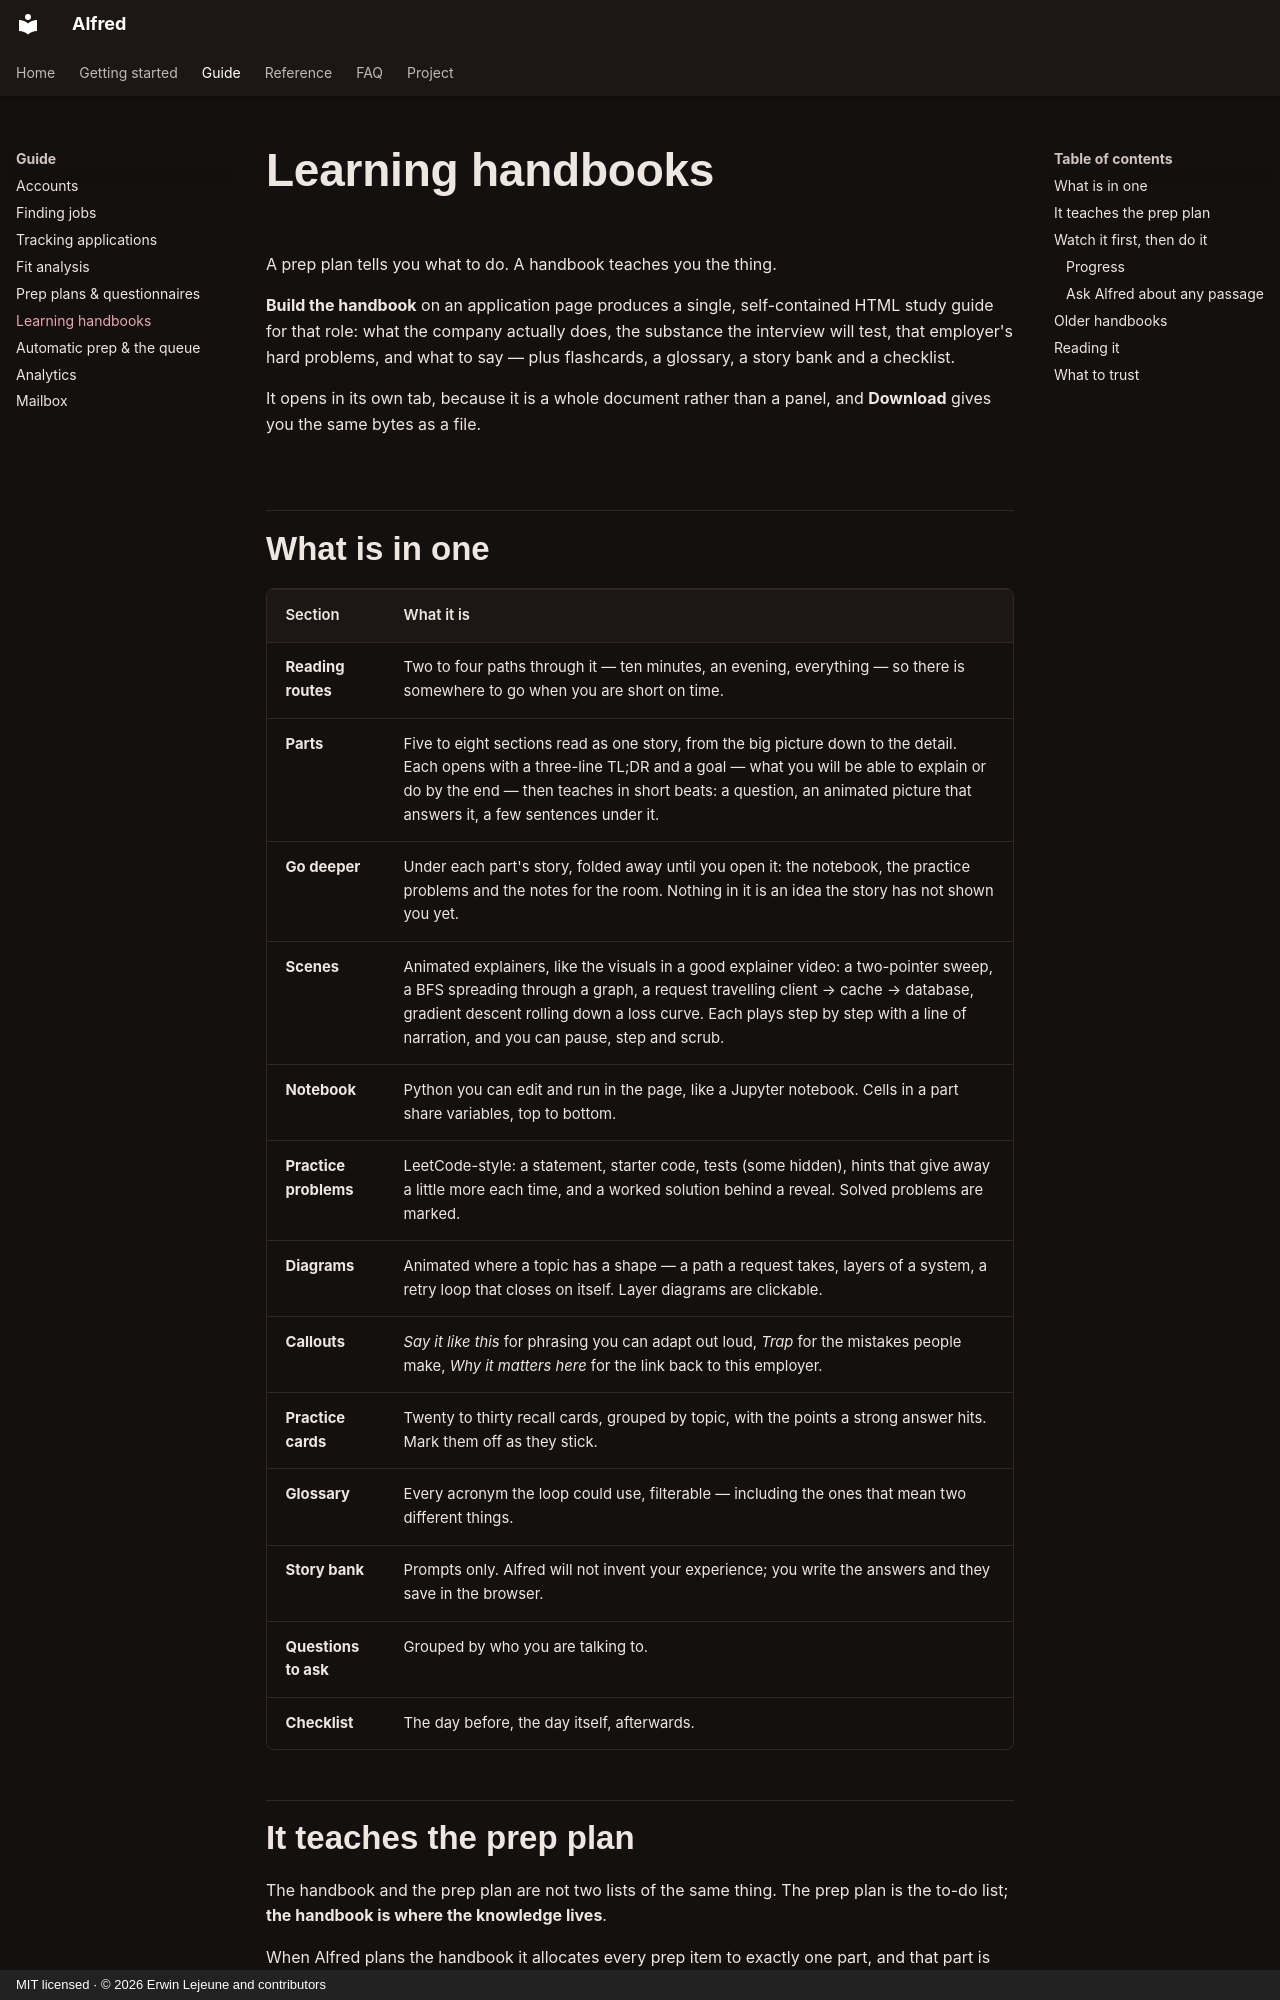

repository: Unchained-Labs/alfred · page: guide/handbooks/index.html · generator: mkdocs · copyright: MIT licensed · © 2026 Erwin Lejeune and contributors

# Learning handbooks

A prep plan tells you what to do. A handbook teaches you the thing.

**Build the handbook** on an application page produces a single, self-contained
HTML study guide for that role: what the company actually does, the substance
the interview will test, that employer's hard problems, and what to say — plus
flashcards, a glossary, a story bank and a checklist.

It opens in its own tab, because it is a whole document rather than a panel, and
**Download** gives you the same bytes as a file.

## What is in one

| Section | What it is |
| ------- | ---------- |
| **Reading routes** | Two to four paths through it — ten minutes, an evening, everything — so there is somewhere to go when you are short on time. |
| **Parts** | Five to eight sections read as one story, from the big picture down to the detail. Each opens with a three-line TL;DR and a goal — what you will be able to explain or do by the end — then teaches in short beats: a question, an animated picture that answers it, a few sentences under it. |
| **Go deeper** | Under each part's story, folded away until you open it: the notebook, the practice problems and the notes for the room. Nothing in it is an idea the story has not shown you yet. |
| **Scenes** | Animated explainers, like the visuals in a good explainer video: a two-pointer sweep, a BFS spreading through a graph, a request travelling client → cache → database, gradient descent rolling down a loss curve. Each plays step by step with a line of narration, and you can pause, step and scrub. |
| **Notebook** | Python you can edit and run in the page, like a Jupyter notebook. Cells in a part share variables, top to bottom. |
| **Practice problems** | LeetCode-style: a statement, starter code, tests (some hidden), hints that give away a little more each time, and a worked solution behind a reveal. Solved problems are marked. |
| **Diagrams** | Animated where a topic has a shape — a path a request takes, layers of a system, a retry loop that closes on itself. Layer diagrams are clickable. |
| **Callouts** | *Say it like this* for phrasing you can adapt out loud, *Trap* for the mistakes people make, *Why it matters here* for the link back to this employer. |
| **Practice cards** | Twenty to thirty recall cards, grouped by topic, with the points a strong answer hits. Mark them off as they stick. |
| **Glossary** | Every acronym the loop could use, filterable — including the ones that mean two different things. |
| **Story bank** | Prompts only. Alfred will not invent your experience; you write the answers and they save in the browser. |
| **Questions to ask** | Grouped by who you are talking to. |
| **Checklist** | The day before, the day itself, afterwards. |

## It teaches the prep plan

The handbook and the prep plan are not two lists of the same thing. The prep
plan is the to-do list; **the handbook is where the knowledge lives**.

When Alfred plans the handbook it allocates every prep item to exactly one
part, and that part is then responsible for teaching the substance behind it —
the pattern behind a coding problem and how to recognise it, the concept
itself, how to work through a design prompt, what a strong version of a story
contains. A part that said "revise consistent hashing" would have failed; the
part is where consistent hashing gets explained.

So you should be able to close the handbook and answer on the topic from what
you just read, rather than being sent somewhere else to learn it.
